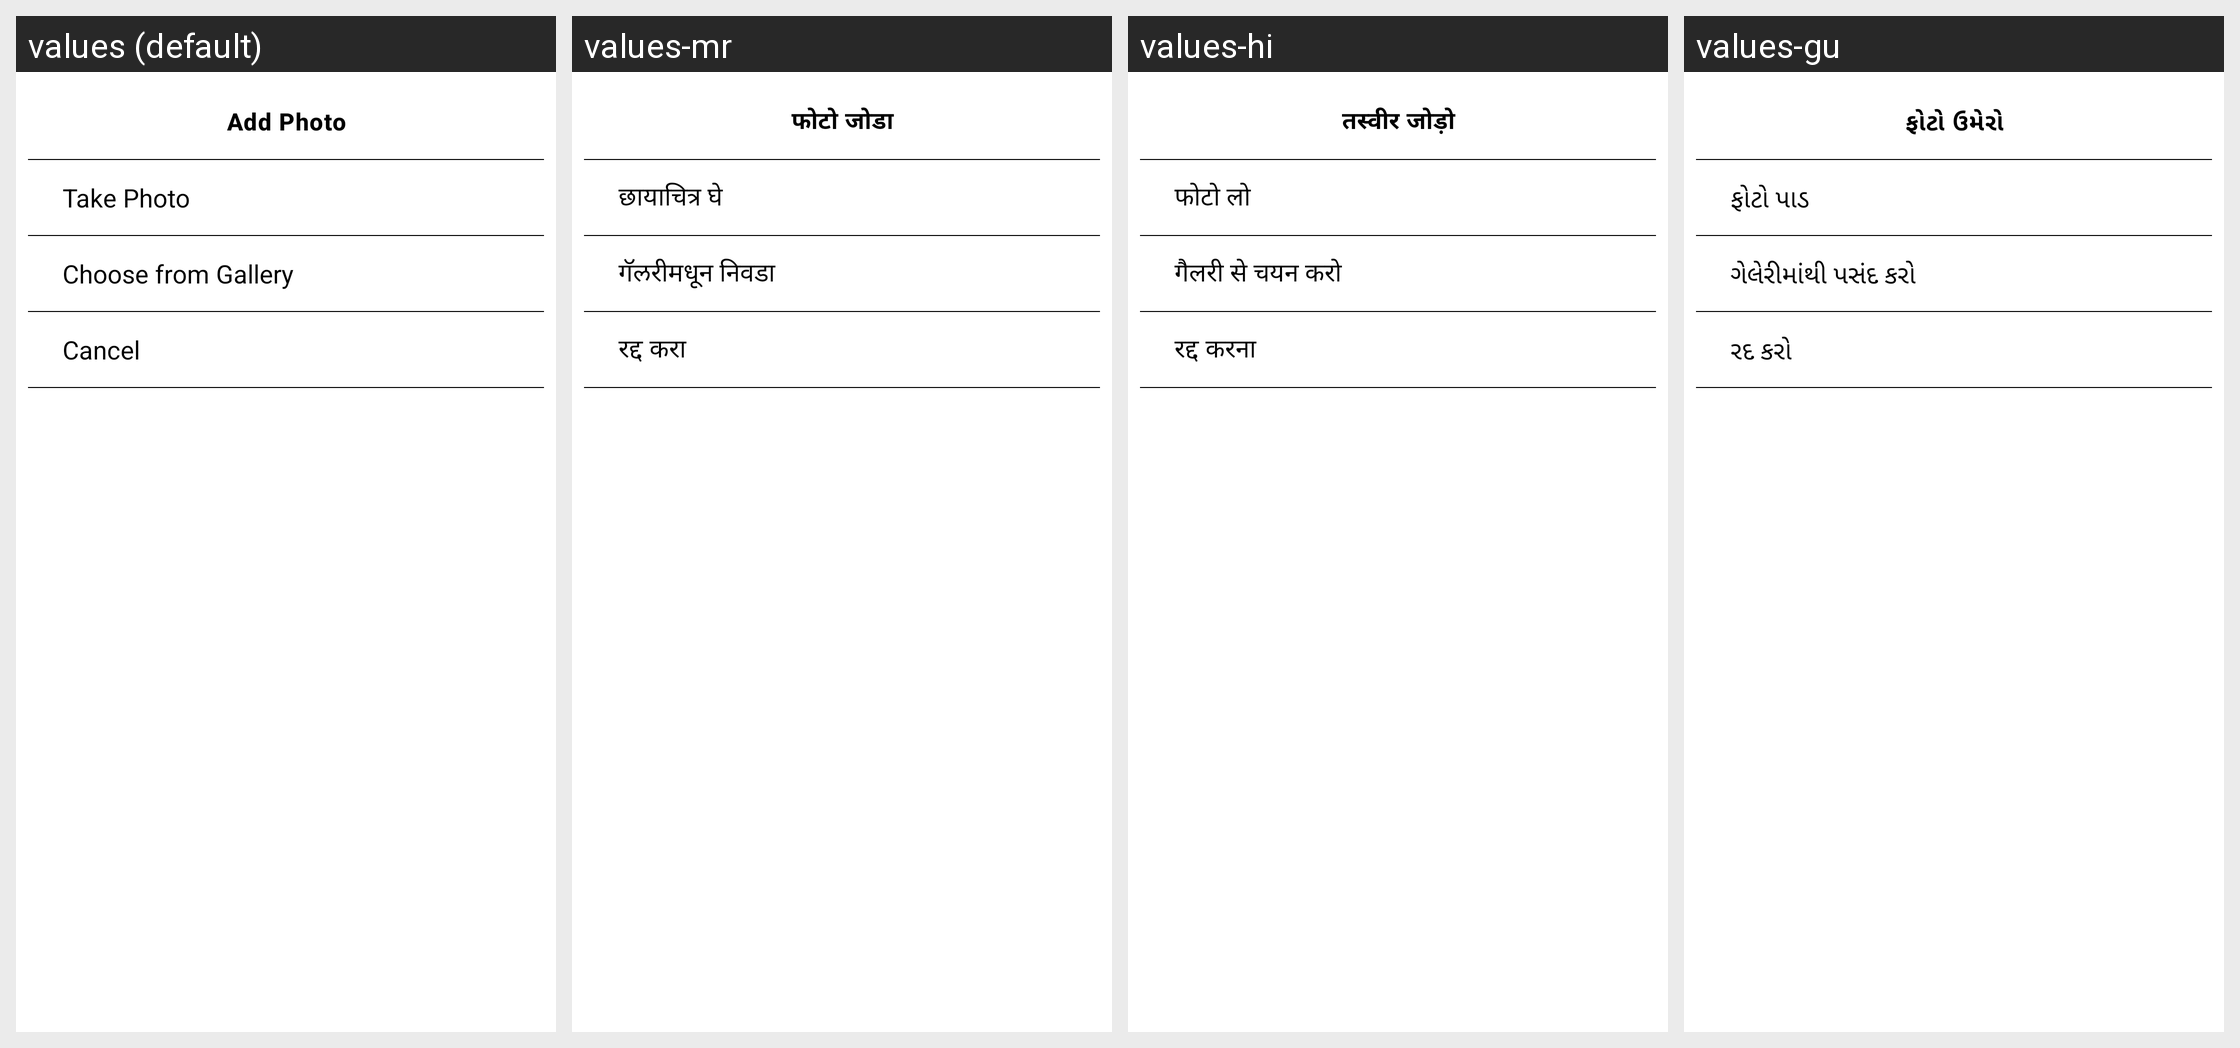

Strings drawn on this Android screen and how each of the app's shown locales translates them:
Android screen res/layout/get_images_dialog.xml rendered under 4 locales, left to right: values (default), values-mr, values-hi, values-gu. Device: Nexus 5 (rendered at 1080×1920; each locale shown at half size, 540×960, under a caption strip naming it); theme AppTheme.WithActivityTransition.
Other locales in the repository, not shown: values-as.
Strings drawn on this screen, with the default value and each locale's value (text and hints the layout hard-codes, and strings that could not be matched under every locale, appear in the picture but are not listed):

txtaddPhoto
  values: Add Photo
  values-mr: फोटो जोडा
  values-hi: तस्वीर जोड़ो
  values-gu: ફોટો ઉમેરો

txttakePhoto
  values: Take Photo
  values-mr: छायाचित्र घे
  values-hi: फोटो लो
  values-gu: ફોટો પાડ

txtchoosefromgallry
  values: Choose from Gallery
  values-mr: गॅलरीमधून निवडा
  values-hi: गैलरी से चयन करो
  values-gu: ગેલેરીમાંથી પસંદ કરો

txtcancel
  values: Cancel
  values-mr: रद्द करा
  values-hi: रद्द करना
  values-gu: રદ કરો
